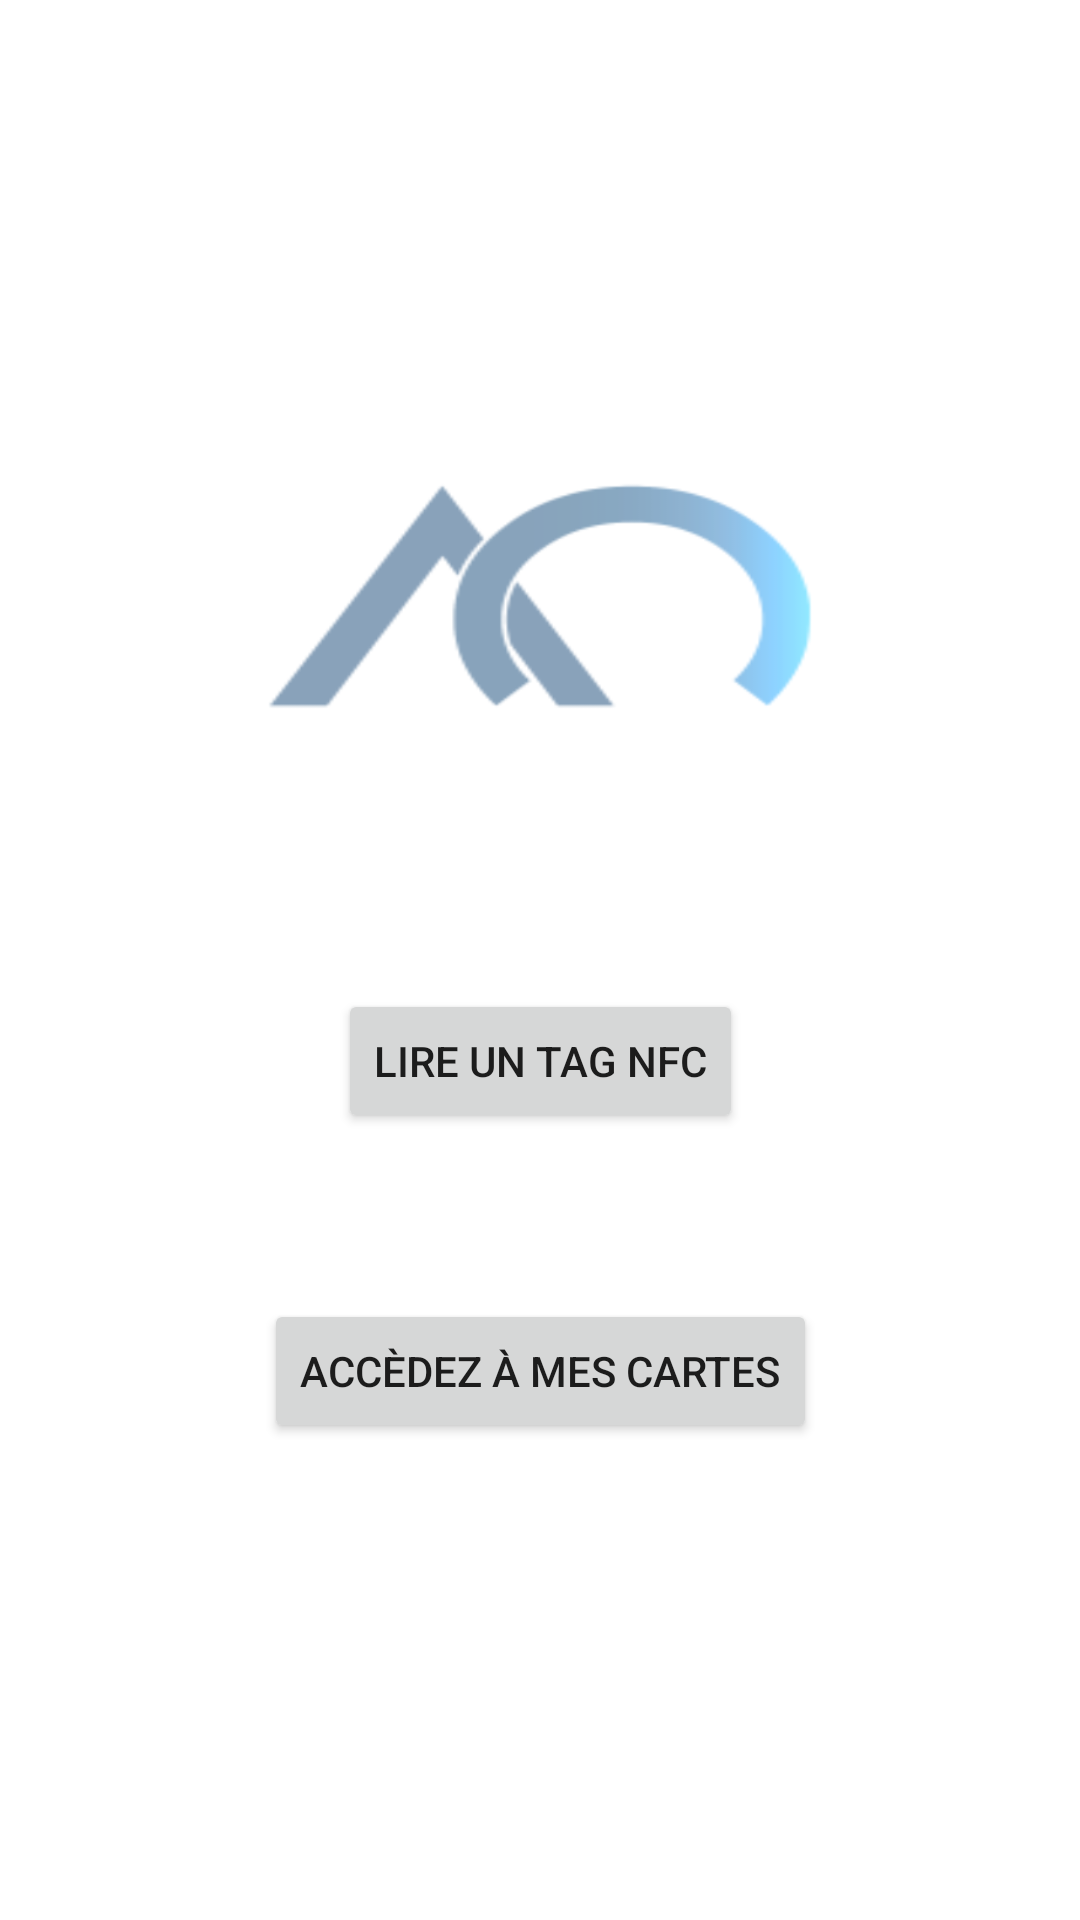

Here is an Android app screen rendered from its layout file. Give the layout XML and the strings, colors and styles it references.
<!-- AndroidManifest.xml: application theme Theme.Nfcwallet -->
<!-- res/layout/activity_main.xml -->
<?xml version="1.0" encoding="utf-8"?>
<androidx.constraintlayout.widget.ConstraintLayout xmlns:android="http://schemas.android.com/apk/res/android"
    xmlns:app="http://schemas.android.com/apk/res-auto"
    xmlns:tools="http://schemas.android.com/tools"
    android:layout_width="match_parent"
    android:layout_height="match_parent"
    tools:context=".MainActivity">

    <Button
        android:id="@+id/button"
        android:layout_width="wrap_content"
        android:layout_height="wrap_content"
        android:text="Lire un tag NFC"
        app:layout_constraintBottom_toTopOf="@+id/button2"
        app:layout_constraintEnd_toEndOf="parent"
        app:layout_constraintHorizontal_bias="0.5"
        app:layout_constraintStart_toStartOf="parent"
        app:layout_constraintTop_toBottomOf="@+id/imageView" />

    <Button
        android:id="@+id/button2"
        android:layout_width="wrap_content"
        android:layout_height="wrap_content"
        android:text="Accèdez à mes cartes"
        app:layout_constraintBottom_toBottomOf="parent"
        app:layout_constraintEnd_toEndOf="parent"
        app:layout_constraintHorizontal_bias="0.5"
        app:layout_constraintStart_toStartOf="parent"
        app:layout_constraintTop_toBottomOf="@+id/imageView" />

    <ImageView
        android:id="@+id/imageView"
        android:layout_width="200dip"
        android:layout_height="150dip"
        android:layout_marginTop="124dp"
        android:scaleType="fitXY"
        app:layout_constraintEnd_toEndOf="parent"
        app:layout_constraintHorizontal_bias="0.5"
        app:layout_constraintStart_toStartOf="parent"
        app:layout_constraintTop_toTopOf="parent"
        app:srcCompat="@drawable/meotec"
        tools:ignore="MissingConstraints" />


</androidx.constraintlayout.widget.ConstraintLayout>
<!-- resources referenced by this layout -->
<resources>
  <!-- drawable meotec: png bitmap (drawable, 27708 bytes) -->
  <style name="Theme.Nfcwallet" parent="Theme.MaterialComponents.DayNight.DarkActionBar">
          
          <item name="colorPrimary">@color/blue</item>
          <item name="colorPrimaryVariant">@color/blue</item>
          <item name="colorOnPrimary">@color/white</item>
          
          <item name="colorSecondary">@color/teal_200</item>
          <item name="colorSecondaryVariant">@color/teal_700</item>
          <item name="colorOnSecondary">@color/black</item>
          
          <item name="android:statusBarColor" tools:targetApi="l">?attr/colorPrimaryVariant</item>
          
      </style>
  <color name="blue">#0A2b45</color>
  <color name="white">#FFFFFFFF</color>
  <color name="teal_200">#FF03DAC5</color>
  <color name="teal_700">#FF018786</color>
  <color name="black">#FF000000</color>
</resources>
